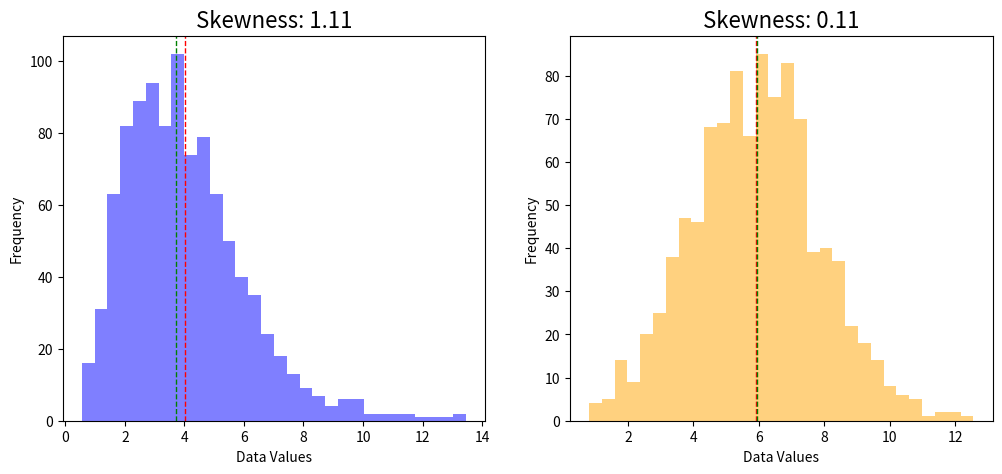

Source code (Python):
import numpy as np
from scipy.stats import skew
import matplotlib.pyplot as plt

# Generate random data with a skewed distribution
data1 = np.random.gamma(4, 1, 1000)
data2 = np.random.normal(6, 2, 1000)

# Calculate the skewness of the data
skewness1 = skew(data1)
skewness2 = skew(data2)

# Plot a histogram of the data
fig, (ax1, ax2) = plt.subplots(1, 2, figsize=(12, 5))

ax1.hist(data1, bins=30, alpha=0.5, color='blue')
ax1.axvline(np.mean(data1), color='red', linestyle='dashed', linewidth=1)
ax1.axvline(np.median(data1), color='green', linestyle='dashed', linewidth=1)
ax1.set_title(f'Skewness: {skewness1:.2f}', fontsize=16)
ax1.set_xlabel('Data Values')
ax1.set_ylabel('Frequency')

ax2.hist(data2, bins=30, alpha=0.5, color='orange')
ax2.axvline(np.mean(data2), color='red', linestyle='dashed', linewidth=1)
ax2.axvline(np.median(data2), color='green', linestyle='dashed', linewidth=1)
ax2.set_title(f'Skewness: {skewness2:.2f}', fontsize=16)
ax2.set_xlabel('Data Values')
ax2.set_ylabel('Frequency')

# Show the plot
plt.show()
